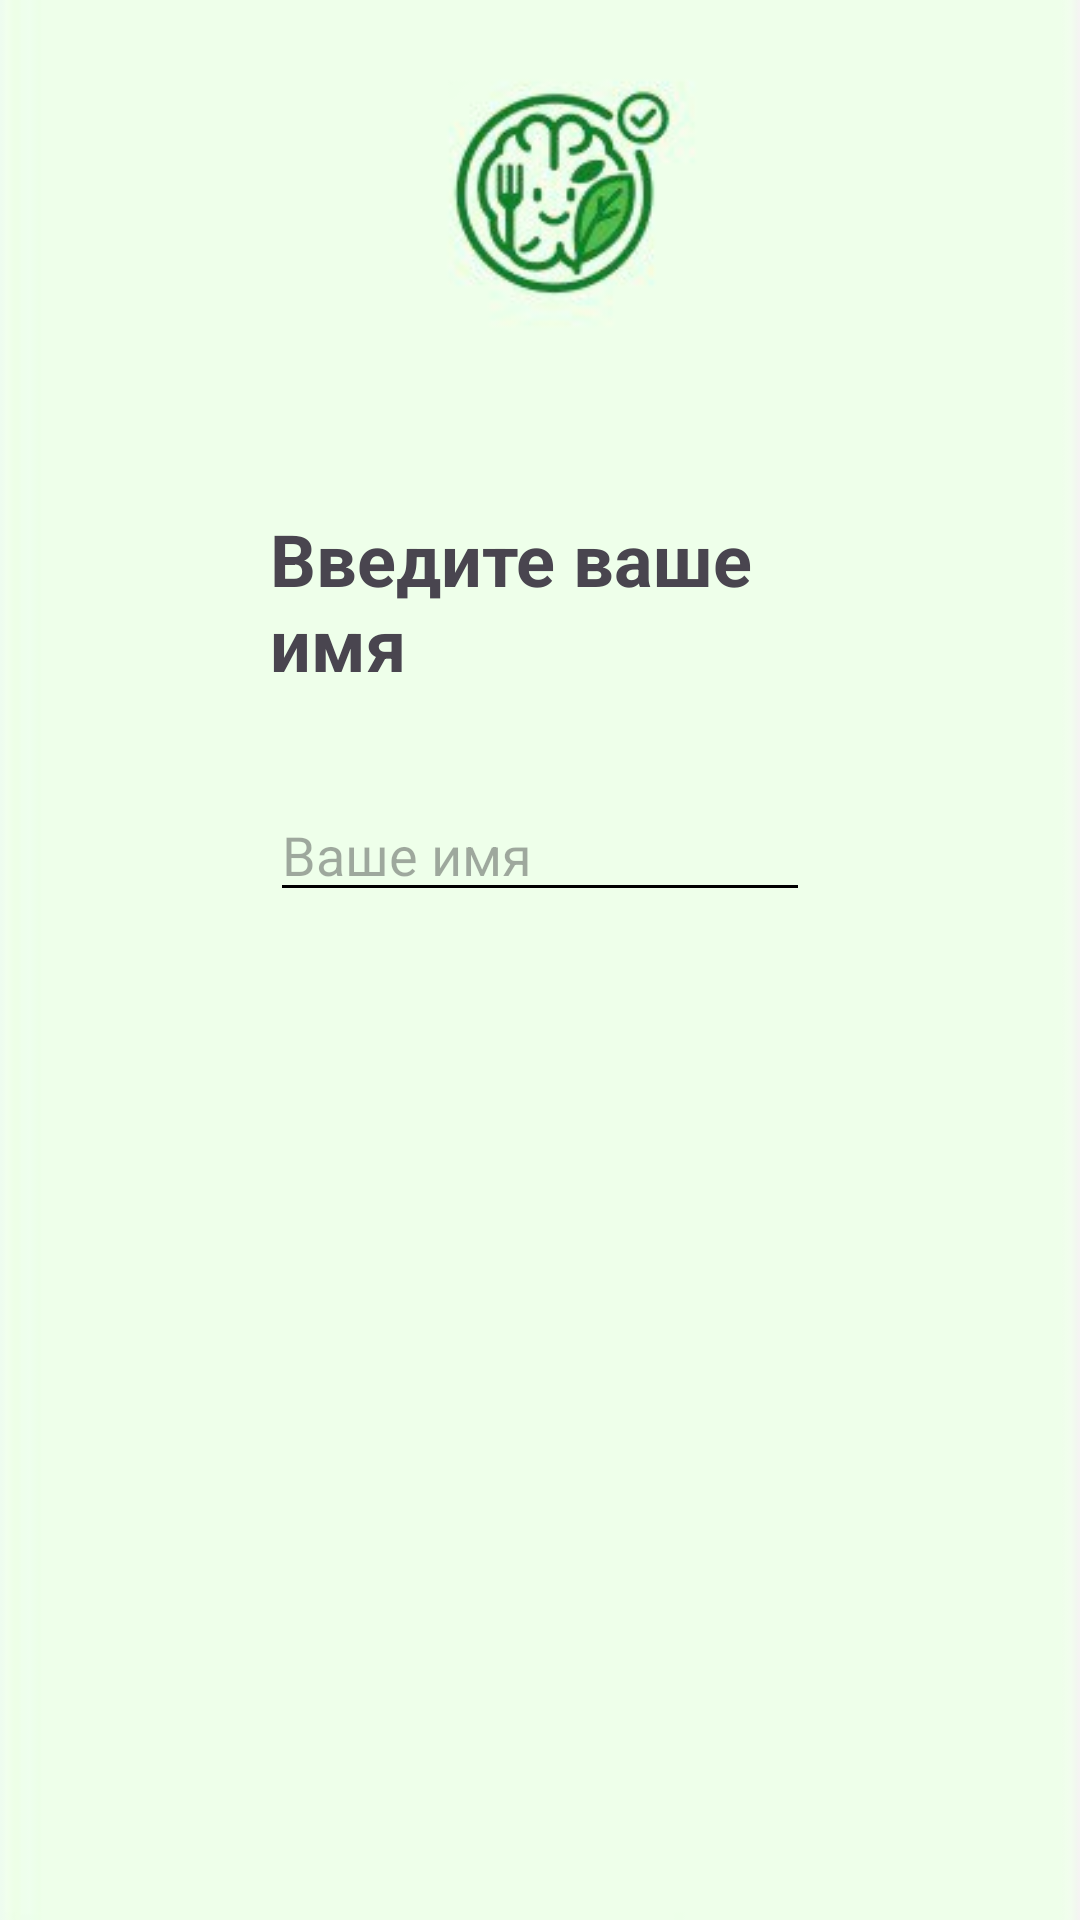

The Android layout XML behind this screen, and the referenced resources:
<!-- AndroidManifest.xml: application theme Theme.HealthyFoodAI -->
<!-- res/layout/activity_user_name.xml -->
<?xml version="1.0" encoding="utf-8"?>
<androidx.constraintlayout.widget.ConstraintLayout
    xmlns:android="http://schemas.android.com/apk/res/android"
    xmlns:app="http://schemas.android.com/apk/res-auto"
    android:layout_width="match_parent"
    android:layout_height="match_parent"
    android:background="@drawable/bg1"
    android:padding="90dp">

    <TextView
        android:id="@+id/tvTitle"
        android:layout_width="wrap_content"
        android:layout_height="wrap_content"
        android:text="Введите ваше имя"
        android:textSize="24sp"
        android:textStyle="bold"
        android:layout_marginTop="80dp"
        app:layout_constraintTop_toTopOf="parent"
        app:layout_constraintStart_toStartOf="parent"
        app:layout_constraintEnd_toEndOf="parent"/>

    <EditText
        android:id="@+id/etName"
        android:layout_width="0dp"
        android:layout_height="wrap_content"
        android:layout_marginTop="32dp"
        android:backgroundTint="@color/black"
        android:hint="Ваше имя"
        android:textSize="18sp"
        app:layout_constraintEnd_toEndOf="parent"
        app:layout_constraintHorizontal_bias="1.0"
        app:layout_constraintStart_toStartOf="parent"
        app:layout_constraintTop_toBottomOf="@id/tvTitle" />

    <Button
        android:id="@+id/btnNext"
        android:layout_width="200dp"
        android:layout_height="50dp"
        android:text="Далее"
        android:layout_marginTop="400dp"
        android:backgroundTint="#2E7D32"
        app:layout_constraintTop_toBottomOf="@id/etName"
        app:layout_constraintStart_toStartOf="parent"
        app:layout_constraintEnd_toEndOf="parent"/>

</androidx.constraintlayout.widget.ConstraintLayout>
<!-- resources referenced by this layout -->
<resources>
  <color name="black">#000000</color>
  <!-- drawable bg1: jpg bitmap (drawable, 8015 bytes) -->
  <style name="Theme.HealthyFoodAI" parent="Base.Theme.HealthyFoodAI" />
  <style name="Base.Theme.HealthyFoodAI" parent="Theme.Material3.DayNight.NoActionBar">
          
          
      </style>
</resources>
